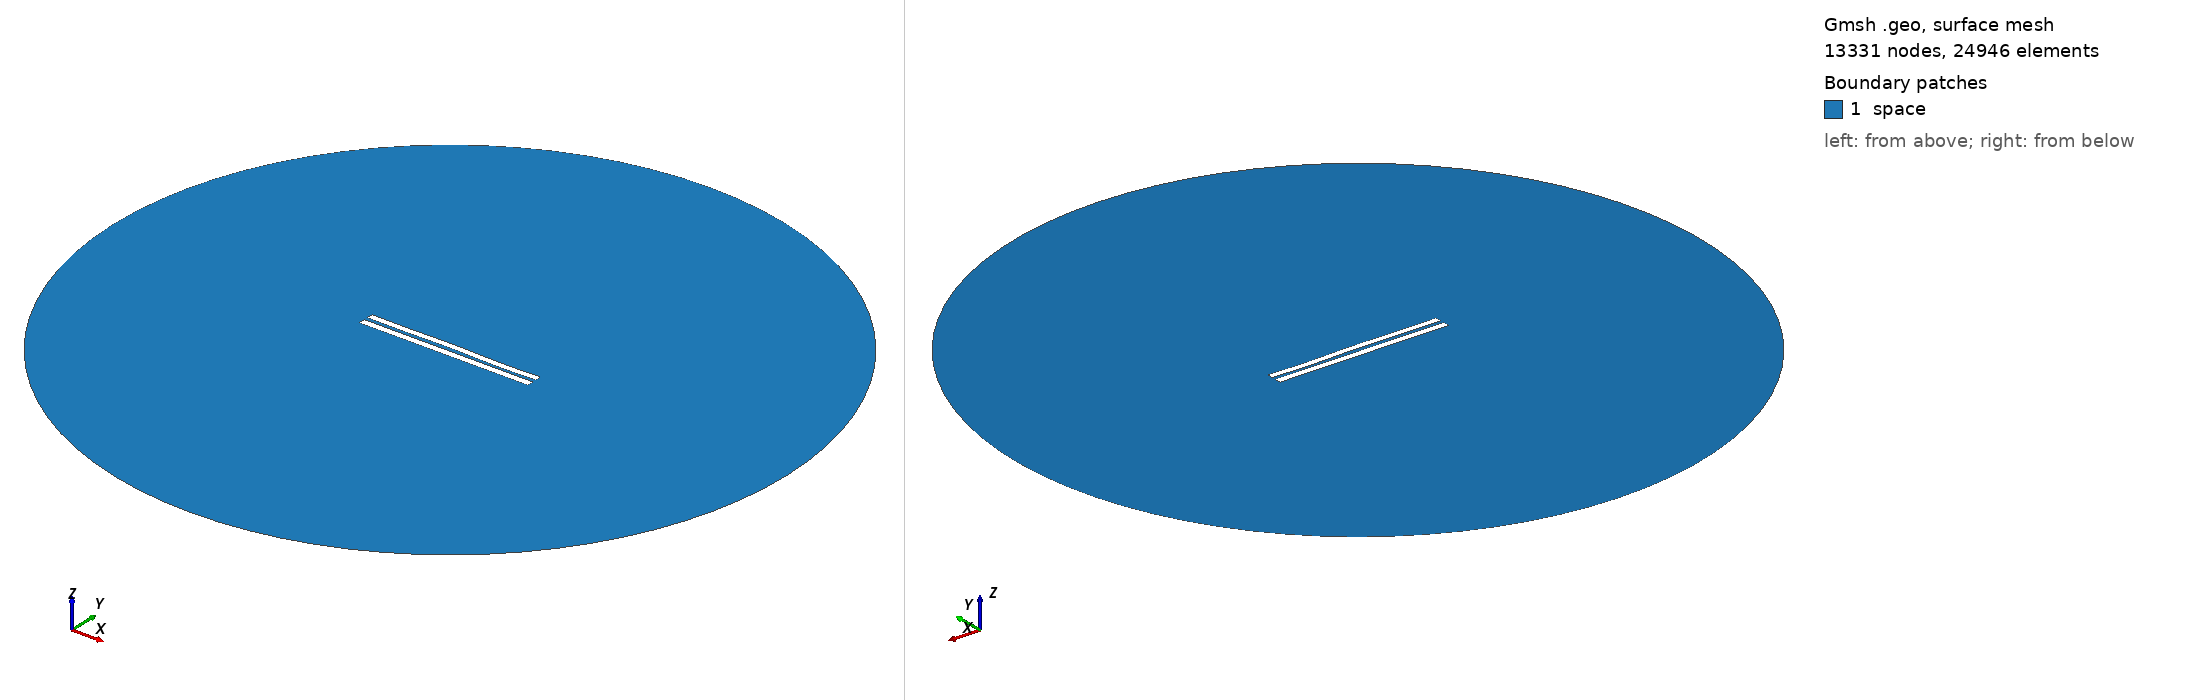

Gmsh geometry script, surface-meshed: 13331 nodes, 24946 surface elements. Boundary patches (legend numbers): 1 space. Left view from above one corner, right view from below the opposite corner. Legend entries are the model's physical surfaces. The drawing asked Gmsh for element sizes between 1% and 20% of the model's largest extent; the script's own settings can give other sizes.

=== 5091.geo (drawn) ===
//---------------------------------------
// Geometry kernel
//---------------------------------------

SetFactory("OpenCASCADE");



//---------------------------------------
// Parameters of the geometry
//---------------------------------------

// Overetch of the upper plate
overetch = 0.125;

// Distance between the plates
distance = 2.25;

// Discretization over the x axis (for the deformation)
nx = 50; 

// Length of the plate
L = 100 - overetch; 

// Number of modes
n = 4; 

// 1st mode coefficient
coeff(1) = -0.15;
beta(1) = 0.596864 * 3.1415926535 / L;

// 2nd mode coefficient
coeff(2) = 0.07499999999999998;
beta(2) = 1.49418 * 3.1415926535 / L;

// 3rd mode coefficient
coeff(3) = 0.07499999999999998;
beta(3) = 2.50025 * 3.1415926535 / L;

// 4th mode coefficient
coeff(4) = -0.15;
beta(4) = 3.49999 * 3.1415926535 / L;



//---------------------------------------
// Upper plate (deformed rectangle)
//---------------------------------------

// Coordiantes of the upper plate
xmin = -50;
xmax = 50 - overetch;

// Height of the upper plate
yheight = 4 - 2 * overetch;

// Indexes of the points
UpperID[] = {};
LowerID[] = {};
LeftID[] = {};
RightID[] = {};

// Point index
p = 1;

// Horizontal edges
For i In {1:nx}
    x = xmin + (i-1)*(xmax - xmin)/(nx-1);

    y_bottom = distance / 2 + overetch;
    For j In {1:n}
        C = (Cosh(beta(j)*L) + Cos(beta(j)*L)) / (Sinh(beta(j)*L) + Sin(beta(j)*L));
        y_bottom  = y_bottom + coeff(j) * (Cosh(beta(j)*(x+50)) - Cos(beta(j)*(x+50)) - C * (Sinh(beta(j)*(x+50)) - Sin(beta(j)*(x+50))));
    EndFor

    y_top = y_bottom + yheight;

    Point(p) = {x, y_top, 0, 1.0};
    UpperID[i] = p;
    p = p + 1;

    Point(p) = {x, y_bottom, 0, 1.0};
    LowerID[i] = p;
    p = p + 1;
EndFor

// Create point lists
UpperPts[] = {}; LowerPts[] = {};
For i In {1:nx}
  UpperPts[] += {UpperID[i]};
  LowerPts[] += {LowerID[i]};
EndFor

// Build splines
Spline(1) = {UpperPts[]};
Spline(2) = {LowerPts[]};
Line(3) = {LowerPts[nx-1], UpperPts[nx-1]};
Line(4) = {LowerPts[0], UpperPts[0]};

// Build the plane surface
Curve Loop(1) = {2, 3, -1, -4};
Plane Surface(1) = {1};



//---------------------------------------
// Lower plate (rectangle)
//---------------------------------------

// Vertices
Point(1001) = {-50, -1, 0, 1.0};
Point(1002) = { 50, -1, 0, 1.0};
Point(1003) = { 50,  -5, 0, 1.0};
Point(1004) = {-50,  -5, 0, 1.0};

// Edges
Line(5) = {1001, 1002};
Line(6) = {1002, 1003};
Line(7) = {1003, 1004};
Line(8) = {1004, 1001};

// Plane surface
Line Loop(2) = {5, 6, 7, 8};
Plane Surface(2) = {2}; 



//---------------------------------------
// Outer (fictious) boundary
//---------------------------------------

// Points
Point(1005) = {0, 0, 0};       // Center
Point(1006) = {200, 0, 0};     // Start point
Point(1007) = {0, 200, 0};     // 90 degrees
Point(1008) = {-200, 0, 0};    // 180 degrees
Point(1009) = {0, -200, 0};    // 270 degrees

// Circle arcs (each needs start, center, end)
Circle(9) = {1006, 1005, 1007};
Circle(10) = {1007, 1005, 1008};
Circle(11) = {1008, 1005, 1009};
Circle(12) = {1009, 1005, 1006};

// Plane surface for the entire domain
Curve Loop(3) = {9, 10, 11, 12};
Surface(3) = {3};

// Subtract the plates from the whole domain to obtain the actual domain where we want to solve the equations
BooleanDifference{ Surface{3}; Delete; }{ Surface{1}; Surface{2}; Delete; }




//---------------------------------------
// Transfinite Lines/Curves
//---------------------------------------

// Set the number of points on the boundaries
r = 7;

// Plates
Transfinite Curve {1, 2} = 50*r Using Progression 1;
Transfinite Curve {3, 4} = 2*r Using Progression 1;
Transfinite Line {5, 7} = 50*r Using Progression 1;
Transfinite Line {6, 8} = 2*r Using Progression 1;

// Outer boundary
Transfinite Line {9, 10, 11, 12} = 20 Using Progression 1;



//---------------------------------------
// Physical groups
//---------------------------------------                

// Physical curves (boundaries)
Physical Line("force_segment", 10) = {2};
Physical Line("upper_plate", 11) = {1, 3, 4};
Physical Line("lower_plate", 12) = {5, 6, 7, 8};
Physical Line("boundary", 20) = {9, 10, 11, 12};

// Physical Surfaces
Physical Surface("space", 30) = {3};



//---------------------------------------
// 6. Generate the Mesh
//---------------------------------------

// 2D mesh generation
Mesh 2;
